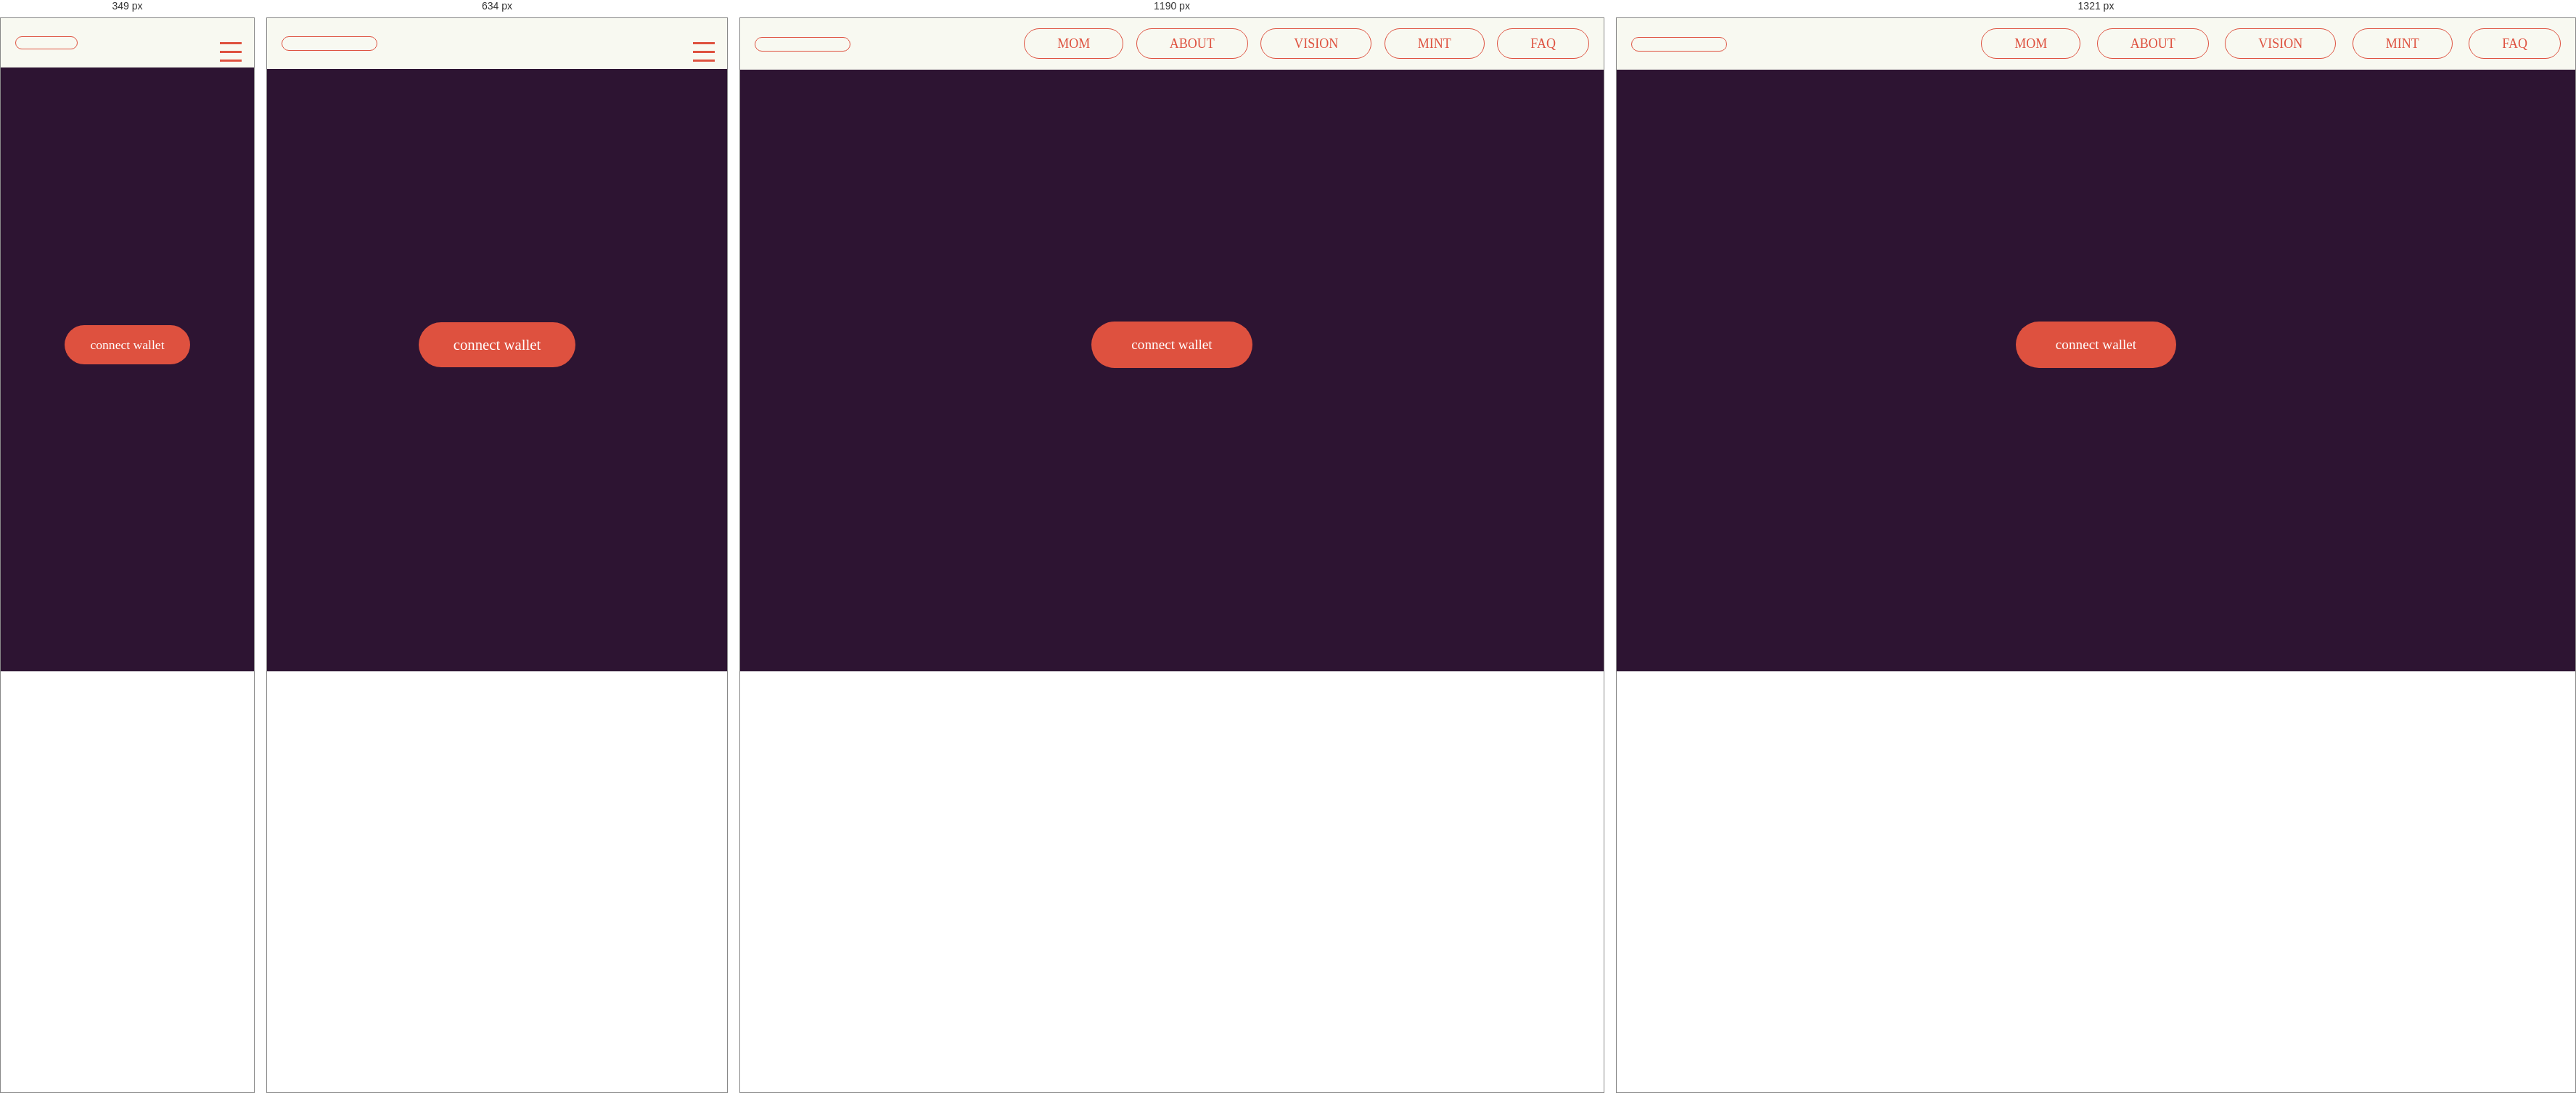
Rendered at 349 px, 634 px, 1190 px and 1321 px, left to right.

<!-- file: mint.html -->
<!DOCTYPE html>
<html lang="en">

<head>
    <meta charset="UTF-8">
    <meta http-equiv="X-UA-Compatible" content="IE=edge">
    <meta name="viewport" content="width=device-width, initial-scale=1.0">
    <title>MoM NFT</title>
    <link rel="stylesheet" href="https://cdnjs.cloudflare.com/ajax/libs/font-awesome/6.3.0/css/all.min.css"
        integrity="sha512-SzlrxWUlpfuzQ+pcUCosxcglQRNAq/DZjVsC0lE40xsADsfeQoEypE+enwcOiGjk/bSuGGKHEyjSoQ1zVisanQ=="
        crossorigin="anonymous" referrerpolicy="no-referrer" />
    <link rel="stylesheet"
        href="https://fonts.googleapis.com/css2?family=Nunito Sans:wght@200;300;400;700&display=swap" />
    <link rel="stylesheet" href="../css/style.css">
</head>

<body>
    <!-- HEADER -->
    <section class="navigation" >
        <div class="nav nav-container">
            <input type="checkbox" id="nav-check" />
            <div class="nav-header">
                <div class="social-icons">
                    <span><a href="https://www.instagram.com/mothersofmatriarchy/"><i class="fa-brands fa-square-instagram"></i></a></span>
          <span><a href="https://twitter.com/MoM__NFT"><i class="fa-brands fa-twitter"></i></a></span>
          <span><a href="https://discord.gg/ANn9EEgt"><i class="fa-brands fa-discord"></i></a></span>
                </div>
            </div>
            <div class="nav-btn">
                <label for="nav-check">
                    <span></span>
                    <span></span>
                    <span></span>
                </label>
            </div>
            <div class="nav-links">
                <a href="./mom.html">MOM</a>
                <a href="./about.html">ABOUT</a>
                <a href="./vision.html">VISION</a>
                <a href="./mint.html">MINT</a>
                <a href="./faqs.html">FAQ</a>

                   <!-- <button class="wallet-btn btn" id="connectWallet">
          <span>Connect Wallet</span>
        </button> -->
        
                <div class="nav-links-social-icons">
                    <span><a href="https://www.instagram.com/mothersofmatriarchy/">INSTAGRAM</a><i class="fa-brands fa-square-instagram"></i></span>
                    <span><a href="https://twitter.com/MoM__NFT">TWITTER</a><i class="fa-brands fa-twitter"></i></span>
                    <span><a href="https://discord.gg/ANn9EEgt">DISCORD</a><i class="fa-brands fa-discord"></i></span>
                </div>
            </div>
        </div>
    </section>
    <!-- HERO-SECTION -->
    <div id="mint-hero">
        <button class="wallet">connect wallet</button>
    </div>
</body>

</html>

/* @media block from style.css */
@media only screen and (max-width: 1320px) {
  .faq-mom-img {
    width: 540px;
  }

  .column {
    position: static;
  }

  .drops {
    flex: 50%;
  }

  .drops2 {
    max-width: 500px;
    width: 100%;
    flex: 50%;
  }

  .nav>.nav-links>a {
    margin-left: 13px !important;
  }
}

/* @media block from style.css */
@media only screen and (max-width: 992px) {
  .nav-mobile {
    display: block;
  }

  nav {
    width: 100%;
    padding: 55px 0 15px;
  }

  nav ul li {
    float: none;
  }

  nav ul li a {
    padding: 15px;
    line-height: 20px;
    background: #262626;
  }

  nav ul li ul li a {
    padding-left: 30px;
  }

  .navbar-dropdown {
    position: static;
  }

  .accordion .accordion-header {
    padding: 1rem 1.7rem 0.7rem 1.7rem;
  }

  .accordion .accordion-header h3 {
    font-size: 1.3em;
  }

  .accordion .accordion-body p {
    font-size: 1.2em;
  }

  .mom-hero-img {
    width: 115%;
  }

  .mom-hero-section .logo img {
    margin-left: -5rem;
  }

  .mom-hero-section .logo {
    width: 55%;
    margin-top: -250px;
  }

  .faq-mom-img {
    width: 400px;

  }

  .team .team-text {
    width: 100%;
    margin-bottom: 50px;
  }

  .team .rows {
    flex-direction: column;
  }

  .team .group-img {
    margin-bottom: 50px !important;
  }

  .drops img {
    margin-bottom: -70px;
  }

  .drops h4 {
    font-size: 1.3em;
  }

  .drops p {
    font-size: 1.2em;
    margin-top: 22px;
  }
}

/* @media block from style.css */
@media screen and (max-width: 769px) {
  .mom-hero-img {
    width: 135%;
  }

  .mom-hero-section .logo {
    margin-left: 3rem;
    margin-top: -300px;
    width: 75%;
  }

  .faq-col-1 {
    flex-basis: 100%;
  }

  .faq-hero {
    flex-direction: column;
  }

  .faq-col-2 {
    position: relative;
    padding: 200px;
    margin-right: -40px;
    margin-top: 200px;
  }

  .faq-mom-img {
    width: 1000px;
    top: -5px;
    position: absolute;
    
  }

  .accordion .accordion-header h3 {
    font-size: 1.2em;
  }

  .accordion .accordion-body p {
    font-size: 1.1em;
  }

  .drops img {
    margin-bottom: -50px;
  }

  #mint-hero .wallet {
    padding: 15px 48px;
    font-size: 1.3em;
  }

  .row-box {
    flex-direction: column;
  }

  .content {
    margin-left: 0px;
  }

  .content h3,
  .content p {
    text-align: center;
  }

  .accordion .accordion-header {
    background: none;
    padding: 1rem 0.4rem;
  }

  .accordion {
    border-radius: 0px;
  }

  .accordion .accordion-body {
    border: 2px solid rgba(222, 81, 63, 0.29);
  }

  .img-gallary {
    display: block;
    margin-bottom: 50px;
    margin-top: 50px;
  }
}

/* @media block from style.css */
@media screen and (max-width: 500px) {
  .mom-hero-img {
    width: 170%;
    height: 450px;
  }
  .mom-hero-section .logo {
    margin-top: -150px; 
    margin-left: -10px; 
  }
  .mom-hero-section .logo img{
    width: 140%;
  }
  .content h3 {
    font-size: 1.6em;
  }

  .content p {
    font-size: 1em;
  }

  .mom-hero-section .logo {
    width: 100%;
    top: -30px;
    position: relative;
  }

  .faq-mom-img {
    width: 440px;
  }

  .accordion .accordion-header h3 {
    width: 250px;
    font-size: 1.1em;
  }

  .accordion .accordion-body p {
    font-size: 1em;
  }

  /* .drops {
    float: right;
    padding: 1000%;
  } */

  .drops h4 {
    font-size: 1.1em;
  }

  .drops p {
    font-size: 1em;
  }

  #mint-hero .wallet {
    font-size: 1.1em;
    padding: 14px 35px;
  }

  .social-icons span i {
    font-size: 22px;
  }

  .social-icons span {
    margin: 0px 10px;
  }

  .social-icons {
    padding: 8px 12px;
  }

  .nav>.nav-btn {
    top: 20px;
  }

  .nav>.nav-links {
    top: 90px !important;
  }
}

/* @media block from style.css */
@media screen and (max-width: 350px) {
  .accordion .accordion-header h3 {
    width: 170px;
    font-size: 1.1em;
  }
}

/* @media block from style.css */
@media screen and (max-width: 1060px) {
  .nav-links {
    overflow-x: hidden;
  }

  .nav-links-social-icons {
    display: block;
  }

  .nav-links-social-icons span {
    display: flex;
    justify-content: space-between;
    margin: 0 15px;
  }

  .nav-links-social-icons span a {
    padding: 20px 10px;
    color: #000;
    text-decoration: none;
    font-size: 18px;
  }

  .nav-links-social-icons span a:hover {
    color: #de513f;
  }

  .nav-links-social-icons span i {
    font-size: 25px;
    cursor: pointer;
    color: #de513f;
    padding: 20px 10px;
  }

  .nav>.nav-btn {
    display: inline-block;
    position: absolute;
    right: 10px;
    top: 20px;
  }

  .nav>.nav-btn>label {
    display: inline-block;
    width: 50px;
    height: 50px;
    padding: 13px;
  }

  .nav>.nav-btn>label>span {
    display: block;
    width: 30px;
    height: 12px;
    border-top: 3px solid #de513f;
    cursor: pointer;
  }

  .nav>.nav-links {
    position: absolute;
    display: block;
    width: 100%;
    background-color: #F8F9F1;
    height: 0px;
    transition: all 0.3s ease-in;
    overflow-y: hidden;
    top: 98px;
    left: 0px;
    z-index: 500;
  }

  .nav>.nav-links>a:first-child {
    margin-top: 40px;
    display: block;
    width: 100%;
  }

  .nav>.nav-links>a {
    display: block;
    width: 100%;
  }

  .nav>#nav-check:not(:checked)~.nav-links {
    height: 0px;
  }

  .nav>#nav-check:checked~.nav-links {
    height: calc(100vh - 50px);
    overflow-y: auto;
  }

  .nav>#nav-check:checked~.nav-btn span:first-child {
    transform: rotate(-45deg);
    position: absolute;
    top: 19px;
    right: 0;
  }

  .nav>#nav-check:checked~.nav-btn span:last-child {
    transform: rotate(45deg);
    position: absolute;
    top: 19px;
    right: 6px;
  }

  .nav>#nav-check:checked~.nav-btn span:nth-child(2) {
    display: none;
  }

  .nav>.nav-links>a {
    border: none;
    margin-left: 18px;
    border-radius: 30px;
    padding: 20px 10px;
    color: #000;
    text-decoration: none;
    font-weight: 600;
    font-size: 25px;
  }

  .nav>.nav-links>a:hover {
    background: none;
    color: #de513f;
  }
}